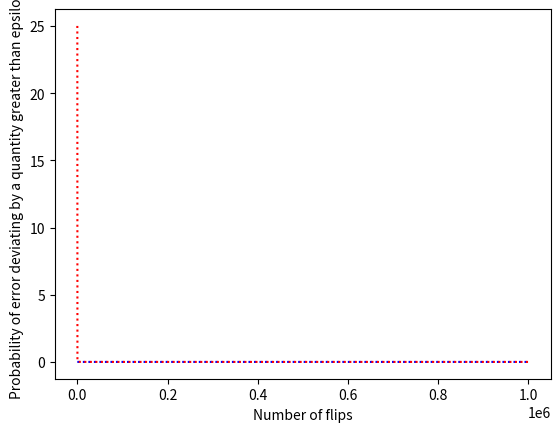

Python code for this plot:
import numpy as np
import matplotlib.pyplot as plt


def flip_coin():
    return np.random.randint(0, 1)


def main():
    successes = 0
    num_runs = 1000000
    epsilon = 0.1
    bound = 1 / (4 * (epsilon ** 2))
    mu = 0.5

    xs = [flip_coin() for _ in range(num_runs)]
    averages = [xs[0]]
    if np.abs(averages[-1] - mu) > epsilon:
        successes += 1

    probabilities = [averages[0]]
    upper_bounds = [bound]
    for i, x in enumerate(xs[1:], start=1):
        # we may compute the averages vector using dynamic programming
        average = (i * averages[-1] + x) / (i + 1)
        averages.append(average)
        probabilities.append(average / (i + 1))
        upper_bounds.append(bound / (i + 1))

        if np.abs(average - mu) > epsilon:
            successes += 1

    plt.xlabel('Number of flips')
    plt.ylabel('Probability of error deviating by a quantity greater than epsilon')
    plt.plot(probabilities, color='b', linestyle='dotted')
    plt.plot(upper_bounds, color='r', linestyle='dotted')
    plt.show()

    # print(f'probabilities: {probabilities[:100]}')
    print(f'empirical probability = {successes / num_runs}')


if __name__ == '__main__':
    main()
